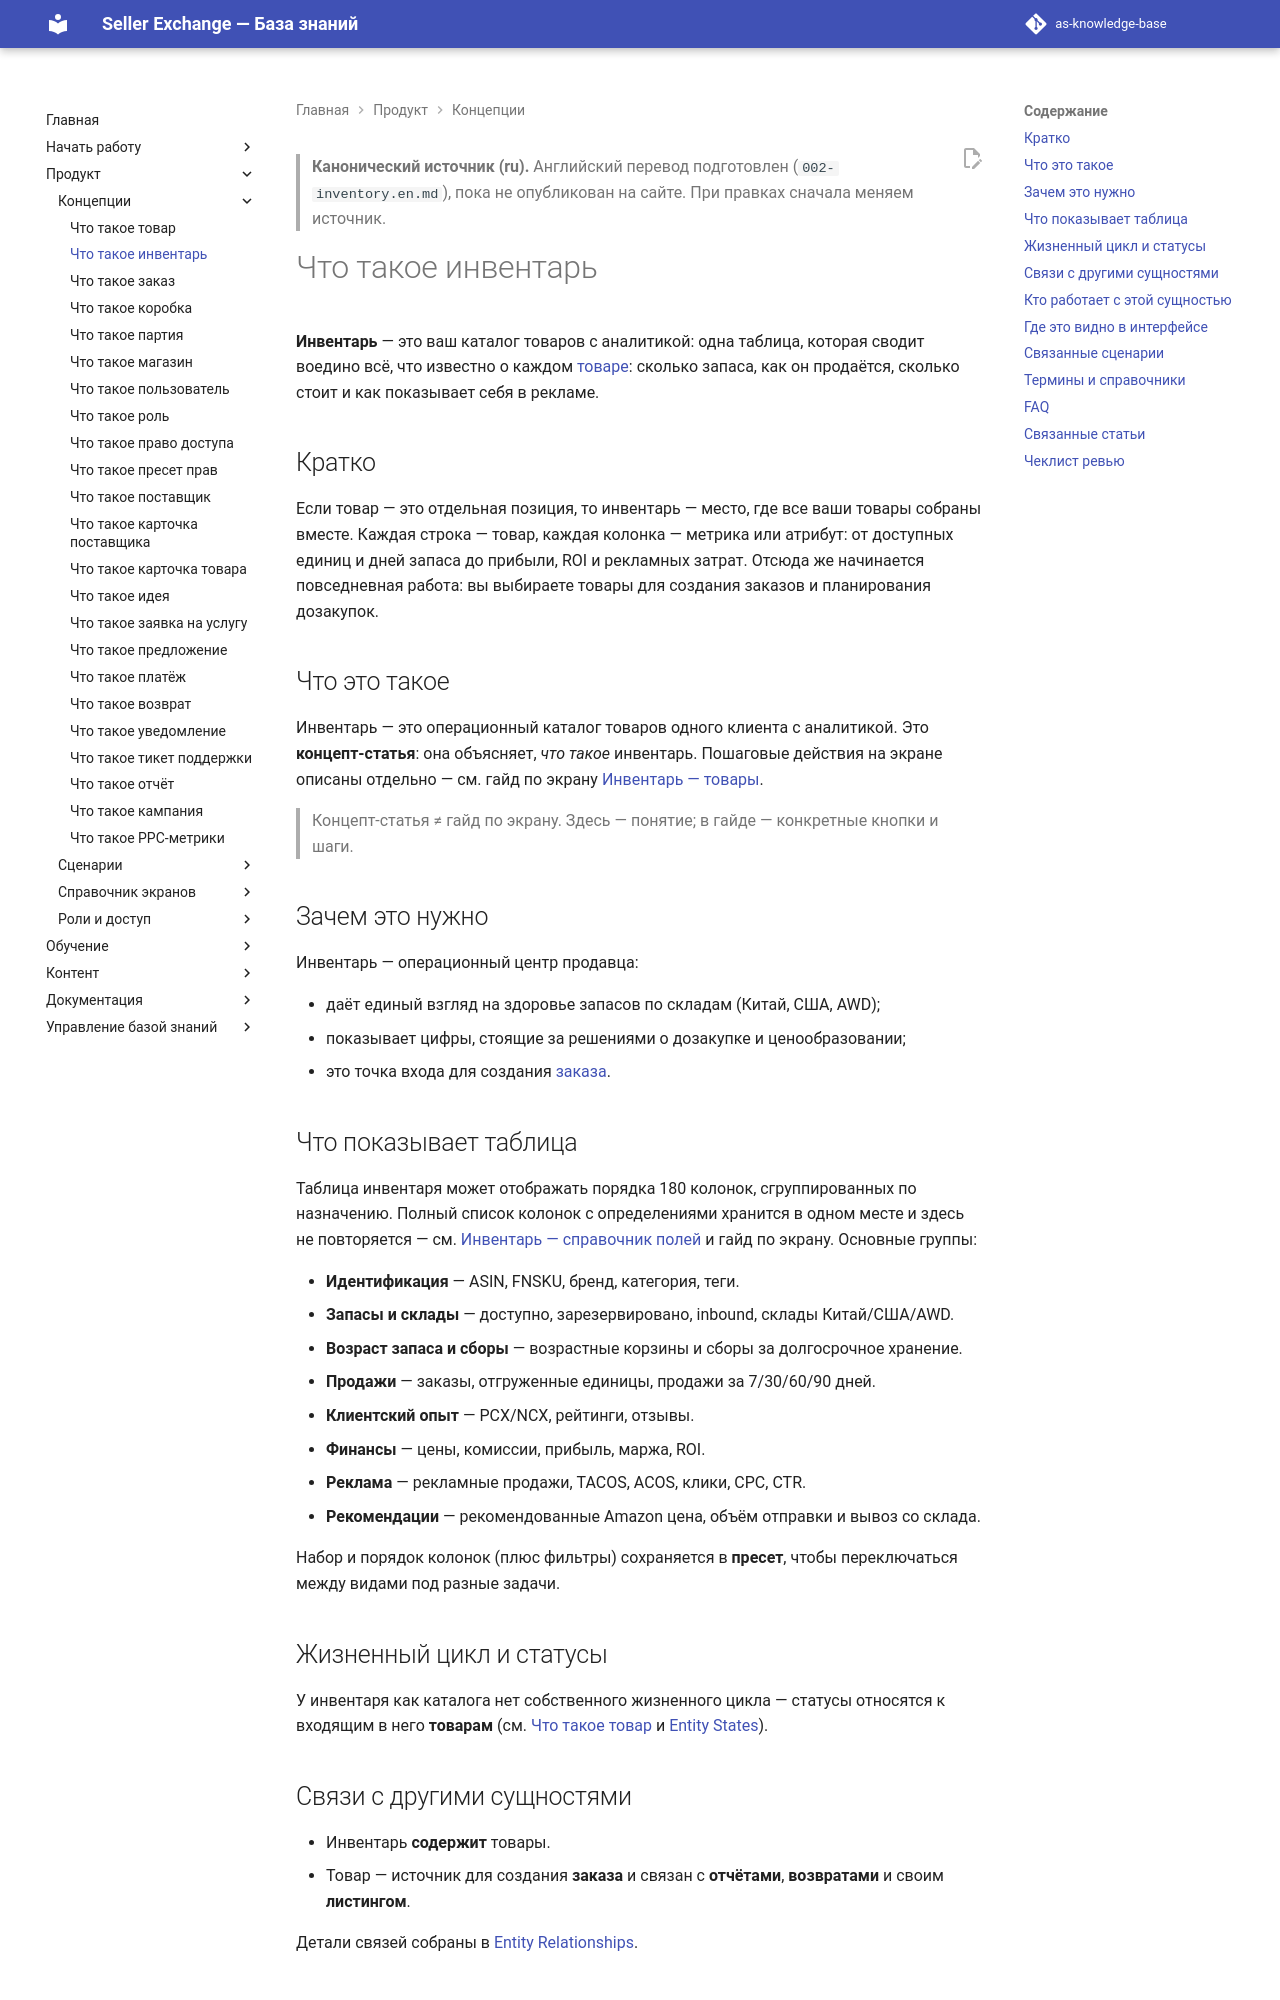

repository: elviradesign-ux/as-knowledge-base · page: articles/foundations/002-inventory/index.html · generator: mkdocs

---
title: "Что такое инвентарь"
slug: inventory
article_type: Foundation
series: "Foundations / Core Entities"
section: Marketplace Academy
status: approved
difficulty: beginner
locale: ru
localization_status: ru-source
audience: [Новые продавцы, Команда платформы]
roles: [Client, Admin]
modules: [Inventory]
entities: [Inventory, Product, Listing, Report, Tag, Return]
workflows: [WF-030]
related_screens: [SCR-120, SCR-121, SCR-122]
related_entities: [Product, Order, Box, Report, Return]
related_articles: [001-product, 003-order]
seo_title: "Инвентарь в Seller Exchange — каталог товаров с аналитикой"
seo_description: "Что такое инвентарь в Seller Exchange: каталог товаров с аналитикой по остаткам, продажам и финансам, его колонки и как отсюда создаются заказы."
owner: TBD
last_updated: 2026-07-02
review_by: 2026-10-02
locales: [en, ru, zh, ua]
translations: [002-inventory.en.md]
source_documents:
  - DOMAIN_MODEL.md (§4 Inventory, Product, Listing)
  - ENTITY_RELATIONSHIPS.md (#10, #77, #80)
  - GLOSSARY.md (Inventory — поля таблицы, ~180 полей)
  - SCREEN_CATALOG.md (SCR-120…122)
  - WORKFLOW_CATALOG.md (WF-030)
  - articles/screens/inventory-products.md (гайд по экрану)
validation_status: confirmed
---

> **Канонический источник (ru).** Английский перевод подготовлен
> (`002-inventory.en.md`), пока не опубликован на сайте. При правках сначала меняем источник.

# Что такое инвентарь

**Инвентарь** — это ваш каталог товаров с аналитикой: одна таблица, которая
сводит воедино всё, что известно о каждом [товаре](001-product.md): сколько
запаса, как он продаётся, сколько стоит и как показывает себя в рекламе.

## Кратко

Если товар — это отдельная позиция, то инвентарь — место, где все ваши товары
собраны вместе. Каждая строка — товар, каждая колонка — метрика или атрибут: от
доступных единиц и дней запаса до прибыли, ROI и рекламных затрат. Отсюда же
начинается повседневная работа: вы выбираете товары для создания заказов и
планирования дозакупок.

## Что это такое

Инвентарь — это операционный каталог товаров одного клиента с аналитикой. Это
**концепт-статья**: она объясняет, *что такое* инвентарь. Пошаговые действия на
экране описаны отдельно — см. гайд по экрану
[Инвентарь — товары](../screens/inventory-products.md).

> Концепт-статья ≠ гайд по экрану. Здесь — понятие; в гайде — конкретные кнопки
> и шаги.

## Зачем это нужно

Инвентарь — операционный центр продавца:

- даёт единый взгляд на здоровье запасов по складам (Китай, США, AWD);
- показывает цифры, стоящие за решениями о дозакупке и ценообразовании;
- это точка входа для создания [заказа](003-order.md).
